Run: headless pygame with SDL's dummy video driver; simulated clock (each Clock.tick advances the game by its frame time, no real sleeping); random seed 0; keys injected as events and as key.get_pressed() state; no mouse input.
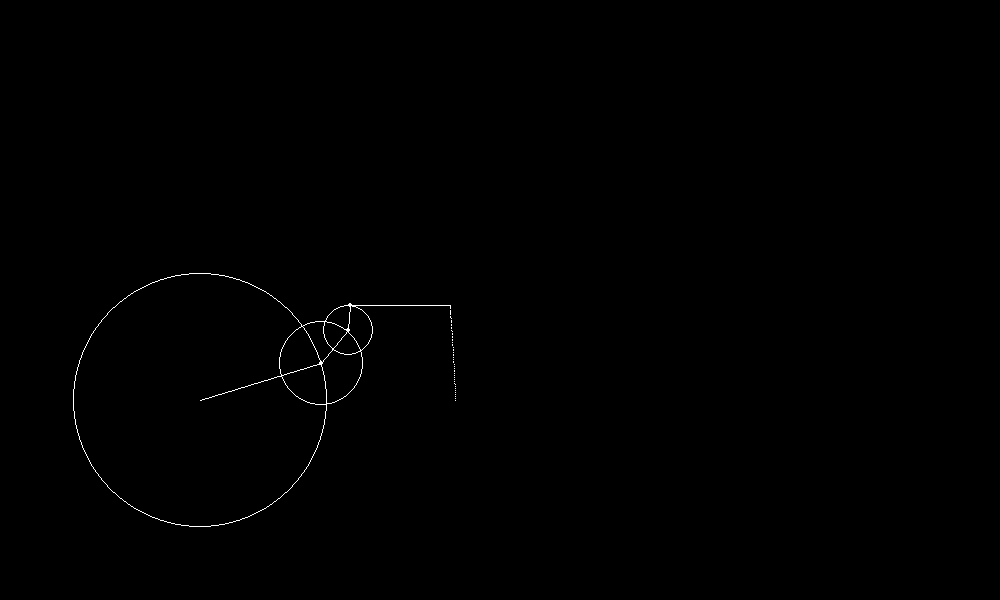
Frame 1 of 4 · flips 1–60 · no input
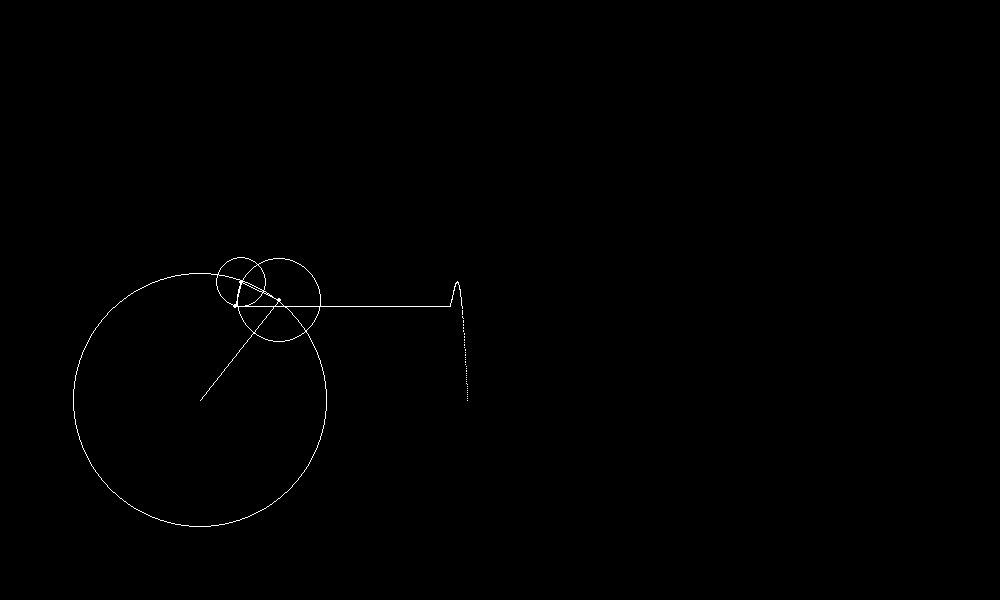
Frame 2 of 4 · flips 61–180 · tapped SPACE, RETURN · held RIGHT (→), D
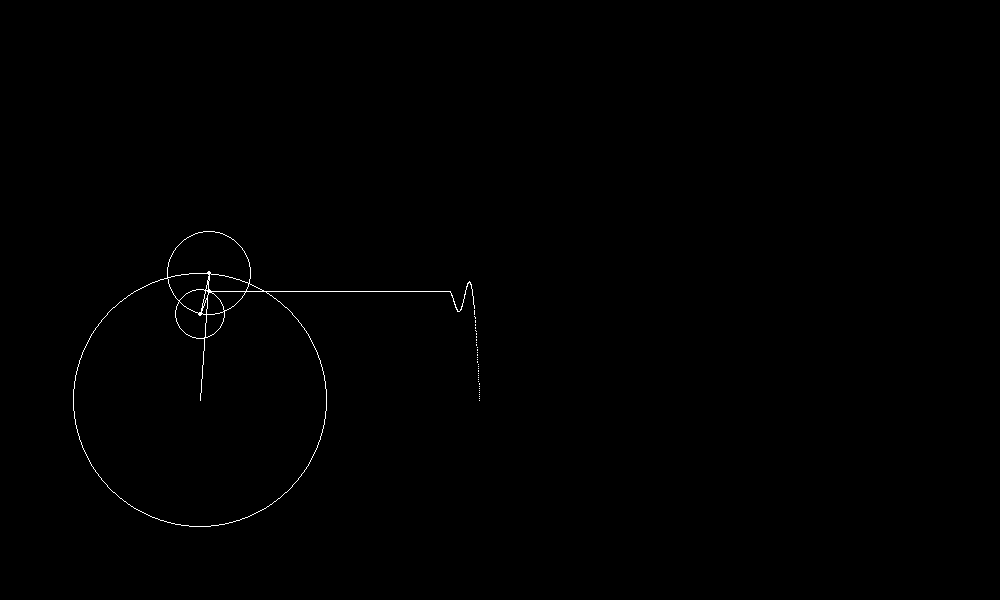
Frame 3 of 4 · flips 181–300 · held DOWN (↓), S
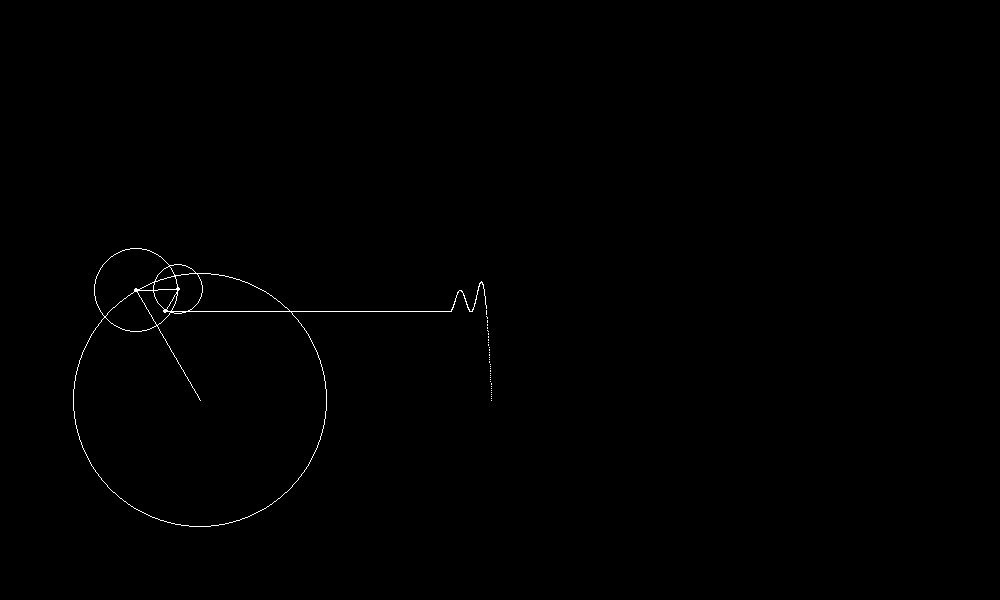
Frame 4 of 4 · flips 301–420 · held LEFT (←), A, UP (↑), W

The pygame program that drew these frames:

import pygame
import math

pygame.init()
width=1000
height=600
gameDisplay=pygame.display.set_mode((width,height))
white=(255,255,255)


#global varibales
time=0
x_cord=0
y_cord=0
speed=0.005
g_radius=100

signal=[]
def show_series(ori_depth,c_x,c_y):

	global time,speed,g_radius

	
		
		
		# print(radius)
	for depth in range(1,ori_depth+1,2):
		radius=int(g_radius*(4/(depth*math.pi)))
		c_cord=(int(c_x),int(c_y))
		pygame.draw.circle(gameDisplay,white,c_cord,radius,1)
		
		x_cord=c_x+radius*math.cos(depth*time)
		y_cord=c_y+radius*math.sin(depth*time)

		cord=(int(x_cord),int(y_cord))
		c_x,c_y=x_cord,y_cord


		pygame.draw.circle(gameDisplay,white,cord,2)

		#drawing line
		pygame.draw.line(gameDisplay,white,c_cord,cord)

		

	pygame.draw.line(gameDisplay,white,(x_cord,y_cord),(450,y_cord))
	signal.insert(0,y_cord)
	k=0
	for i in range(len(signal)):
		gameDisplay.set_at((450+int(k),int(signal[i])),white)
		k+=0.1
	
	if len(signal)>2000:
		signal.pop()



	time-=speed
	offset=500
	








if __name__=="__main__":
	run=True
	while run:

		gameDisplay.fill(0)

		show_series(5,200,400)

		for event in pygame.event.get():
			if event.type==pygame.QUIT:
				exit()

		pygame.display.update()
